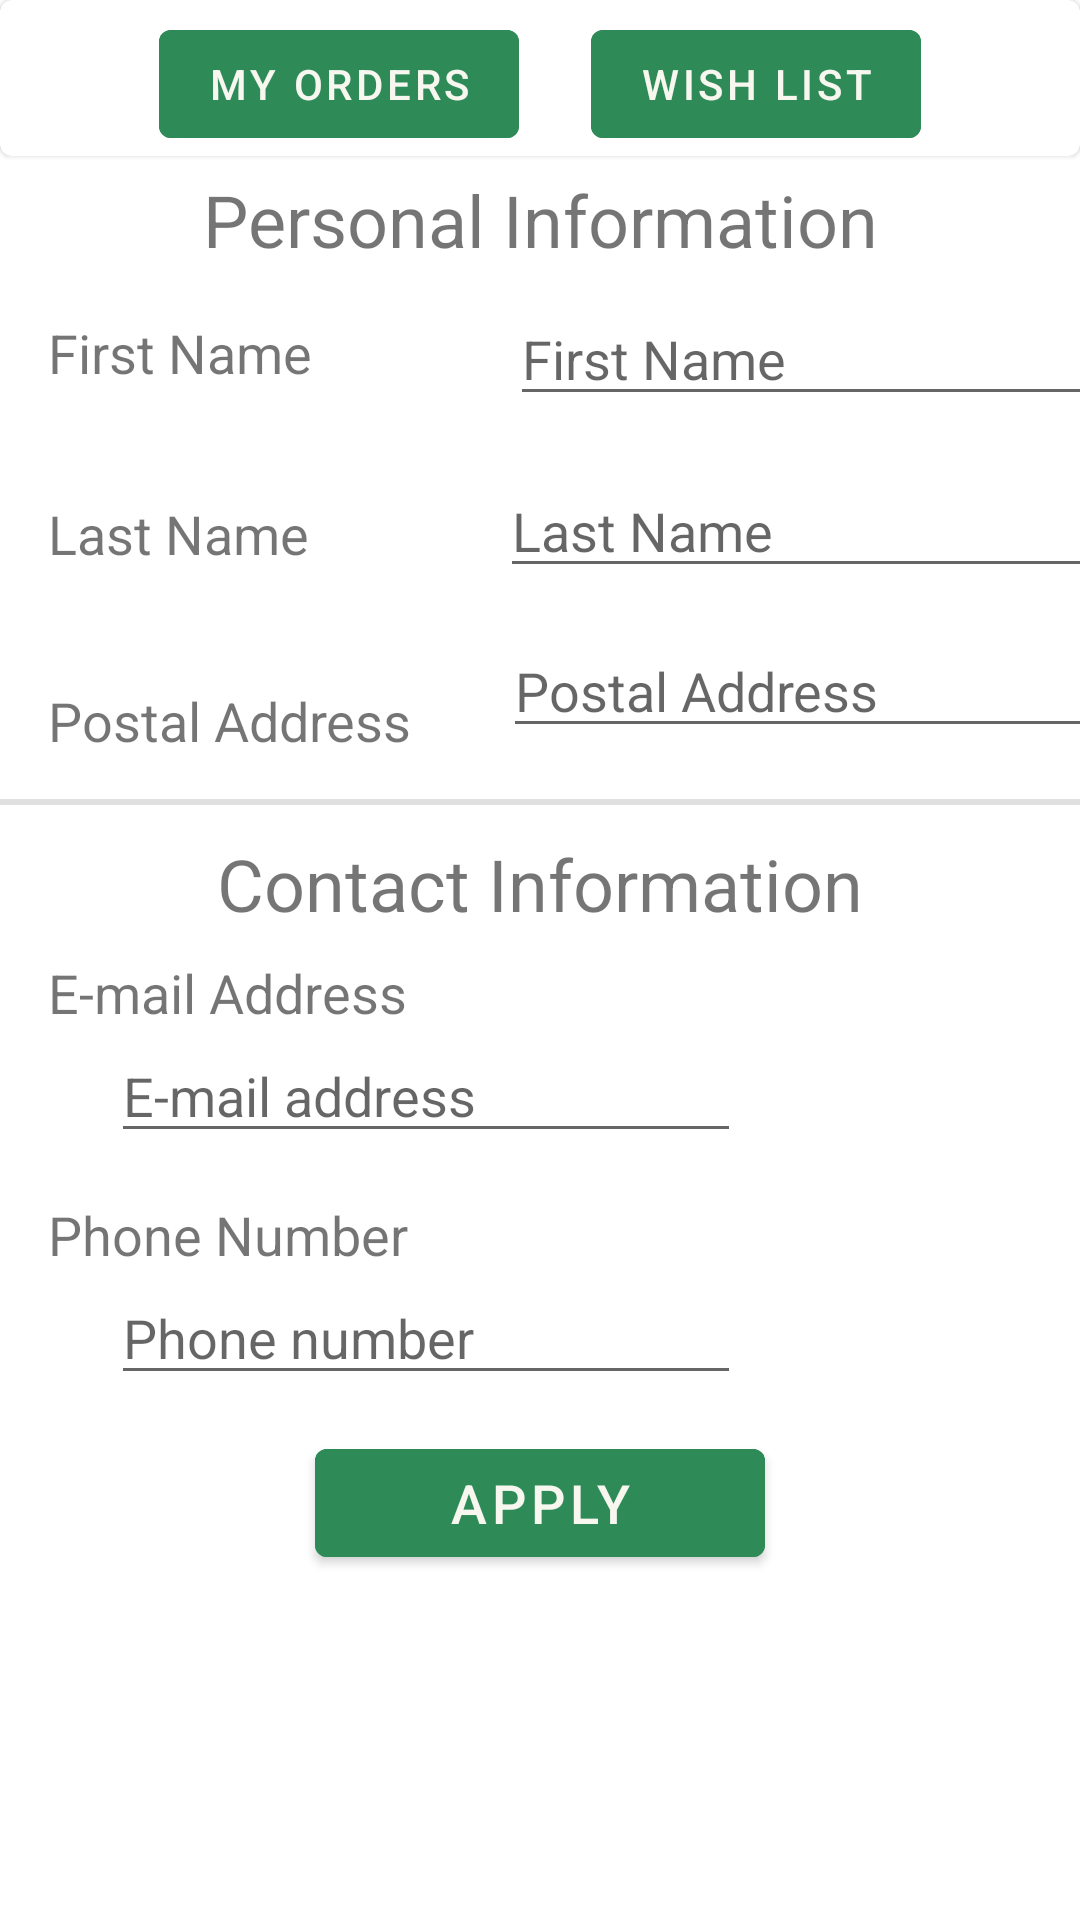

This screen was rendered from an Android layout file. Write that file and the resources it references.
<!-- AndroidManifest.xml: application theme WhiteTheme -->
<!-- res/layout/activity_user_profile.xml -->
<?xml version="1.0" encoding="utf-8"?>
<ScrollView xmlns:android="http://schemas.android.com/apk/res/android"
    xmlns:app="http://schemas.android.com/apk/res-auto"
    xmlns:tools="http://schemas.android.com/tools"
    android:layout_width="match_parent"
    android:layout_height="match_parent"
    android:orientation="vertical"
    app:layout_constraintBottom_toTopOf="parent"
    app:layout_constraintLeft_toLeftOf="parent"
    app:layout_constraintLeft_toRightOf="parent"
    app:layout_constraintTop_toTopOf="parent"
    tools:context="com.example.mobilestore.users.UserProfile">

    <androidx.constraintlayout.widget.ConstraintLayout
        android:layout_width="match_parent"
        android:layout_height="wrap_content"
        android:focusable="true"
        android:focusableInTouchMode="true">

        <TextView
            android:id="@+id/textView"
            android:layout_width="wrap_content"
            android:layout_height="wrap_content"
            android:layout_marginTop="5dp"
            android:text="@string/personal_information"
            android:textSize="24sp"
            app:layout_constraintEnd_toEndOf="parent"
            app:layout_constraintStart_toStartOf="parent"
            app:layout_constraintTop_toBottomOf="@+id/materialCardView" />

        <com.google.android.material.card.MaterialCardView
            android:id="@+id/materialCardView"
            android:layout_width="match_parent"
            android:layout_height="wrap_content"
            app:layout_constraintEnd_toEndOf="parent"
            app:layout_constraintStart_toStartOf="parent"
            app:layout_constraintTop_toTopOf="parent">

            <LinearLayout
                android:layout_width="match_parent"
                android:layout_height="match_parent"
                android:gravity="center_horizontal"
                android:orientation="horizontal">

                <com.google.android.material.button.MaterialButton
                    android:id="@+id/buttonOrders"
                    android:layout_width="wrap_content"
                    android:layout_height="wrap_content"
                    android:layout_marginTop="4dp"
                    android:layout_marginEnd="24dp"
                    android:backgroundTint="@color/green"
                    android:onClick="OrdersPressed"
                    android:text="@string/my_orders"
                    android:textColor="@color/customWhite"
                    app:layout_constraintEnd_toStartOf="@+id/button3"
                    app:layout_constraintStart_toStartOf="parent"
                    app:layout_constraintTop_toTopOf="parent" />

                <com.google.android.material.button.MaterialButton
                    android:id="@+id/button3"
                    android:layout_width="wrap_content"
                    android:layout_height="wrap_content"
                    android:layout_marginTop="4dp"
                    android:backgroundTint="@color/green"
                    android:onClick="WishListPressed"
                    android:text="@string/wish_list"
                    android:textColor="@color/customWhite"
                    app:layout_constraintEnd_toEndOf="parent"
                    app:layout_constraintTop_toTopOf="parent" />

            </LinearLayout>

        </com.google.android.material.card.MaterialCardView>

        <TextView
            android:id="@+id/textView3"
            android:layout_width="wrap_content"
            android:layout_height="wrap_content"
            android:layout_marginStart="16dp"
            android:layout_marginTop="16dp"
            android:text="@string/first_name"
            android:textSize="18sp"
            app:layout_constraintStart_toStartOf="parent"
            app:layout_constraintTop_toBottomOf="@+id/textView" />

        <EditText
            android:id="@+id/editTextProfileFirstName"
            android:layout_width="wrap_content"
            android:layout_height="wrap_content"
            android:layout_marginStart="66dp"
            android:layout_marginTop="8dp"
            android:ems="10"
            android:focusable="false"
            android:hint="@string/first_name"
            app:layout_constraintEnd_toEndOf="parent"
            app:layout_constraintHorizontal_bias="0.0"
            app:layout_constraintStart_toEndOf="@+id/textView3"
            app:layout_constraintTop_toBottomOf="@+id/textView"
            app:layout_goneMarginTop="8dp" />

        <TextView
            android:id="@+id/textView5"
            android:layout_width="wrap_content"
            android:layout_height="wrap_content"
            android:layout_marginStart="16dp"
            android:layout_marginTop="36dp"
            android:text="@string/last_name"
            android:textSize="18sp"
            app:layout_constraintStart_toStartOf="parent"
            app:layout_constraintTop_toBottomOf="@+id/textView3" />

        <EditText
            android:id="@+id/editTextProfileLastName"
            android:layout_width="wrap_content"
            android:layout_height="wrap_content"
            android:layout_marginStart="66dp"
            android:layout_marginTop="16dp"
            android:ems="10"
            android:focusable="false"
            android:hint="@string/last_name"
            android:inputType="textPersonName"
            app:layout_constraintEnd_toEndOf="parent"
            app:layout_constraintHorizontal_bias="0.125"
            app:layout_constraintStart_toEndOf="@+id/textView5"
            app:layout_constraintTop_toBottomOf="@+id/editTextProfileFirstName" />

        <TextView
            android:id="@+id/textView9"
            android:layout_width="wrap_content"
            android:layout_height="wrap_content"
            android:layout_marginStart="16dp"
            android:layout_marginTop="38dp"
            android:text="@string/TextView_postal_address"
            android:textSize="18sp"
            app:layout_constraintStart_toStartOf="parent"
            app:layout_constraintTop_toBottomOf="@+id/textView5" />

        <EditText
            android:id="@+id/editTextTextPostalAddress2"
            android:layout_width="wrap_content"
            android:layout_height="wrap_content"
            android:layout_marginStart="32dp"
            android:layout_marginTop="12dp"
            android:ems="10"
            android:focusable="false"
            android:hint="@string/postal_address"
            android:inputType="textPostalAddress"
            app:layout_constraintEnd_toEndOf="parent"
            app:layout_constraintHorizontal_bias="0.096"
            app:layout_constraintStart_toEndOf="@+id/textView9"
            app:layout_constraintTop_toBottomOf="@+id/editTextProfileLastName" />

        <View
            android:id="@+id/divider3"
            android:layout_width="wrap_content"
            android:layout_height="2dp"
            android:layout_marginTop="17dp"
            android:layout_marginBottom="15dp"
            android:background="?android:attr/listDivider"
            app:layout_constraintEnd_toEndOf="parent"
            app:layout_constraintStart_toStartOf="parent"
            app:layout_constraintTop_toBottomOf="@+id/editTextTextPostalAddress2" />

        <TextView
            android:id="@+id/textView8"
            android:layout_width="wrap_content"
            android:layout_height="wrap_content"
            android:layout_marginTop="29dp"
            android:text="@string/contact_information"
            android:textSize="24sp"
            app:layout_constraintEnd_toEndOf="parent"
            app:layout_constraintStart_toStartOf="parent"
            app:layout_constraintTop_toBottomOf="@+id/editTextTextPostalAddress2" />


        <TextView
            android:id="@+id/textView6"
            android:layout_width="wrap_content"
            android:layout_height="wrap_content"
            android:layout_marginStart="16dp"
            android:layout_marginTop="8dp"
            android:text="@string/e_mail_address"
            android:textSize="18sp"
            app:layout_constraintStart_toStartOf="parent"
            app:layout_constraintTop_toBottomOf="@+id/textView8" />

        <EditText
            android:id="@+id/editTextProfileEmailAddress"
            android:layout_width="wrap_content"
            android:layout_height="wrap_content"
            android:ems="10"
            android:hint="@string/E_mail_address"
            android:inputType="textEmailAddress"
            app:layout_constraintEnd_toEndOf="parent"
            app:layout_constraintHorizontal_bias="0.247"
            app:layout_constraintStart_toStartOf="parent"
            app:layout_constraintTop_toBottomOf="@+id/textView6" />

        <TextView
            android:id="@+id/textView7"
            android:layout_width="wrap_content"
            android:layout_height="wrap_content"
            android:layout_marginStart="16dp"
            android:layout_marginTop="15dp"
            android:text="@string/TextView_phone_number"
            android:textSize="18sp"
            app:layout_constraintStart_toStartOf="parent"
            app:layout_constraintTop_toBottomOf="@+id/editTextProfileEmailAddress" />

        <EditText
            android:id="@+id/editTextProfilePhoneNumber"
            android:layout_width="wrap_content"
            android:layout_height="wrap_content"
            android:ems="10"
            android:hint="@string/phone_number"
            android:inputType="phone"
            app:layout_constraintEnd_toEndOf="parent"
            app:layout_constraintHorizontal_bias="0.247"
            app:layout_constraintStart_toStartOf="parent"
            app:layout_constraintTop_toBottomOf="@+id/textView7" />

        <com.google.android.material.button.MaterialButton
            android:id="@+id/ButtonSendApplyInfo"
            android:layout_width="150dp"
            android:layout_height="match_parent"
            android:layout_gravity="center_horizontal"
            android:layout_marginTop="12dp"
            android:layout_marginBottom="5dp"
            android:backgroundTint="@color/green"
            android:onClick="ApplyButtonClicked"
            android:text="@string/apply"
            android:textColor="@color/customWhite"
            android:textSize="18sp"
            app:layout_constraintBottom_toBottomOf="parent"
            app:layout_constraintEnd_toEndOf="parent"
            app:layout_constraintStart_toStartOf="parent"
            app:layout_constraintTop_toBottomOf="@+id/editTextProfilePhoneNumber"
            app:strokeColor="@color/customWhite" />

    </androidx.constraintlayout.widget.ConstraintLayout>

</ScrollView>
<!-- resources referenced by this layout -->
<resources>
  <color name="customWhite">#F7F7F0</color>
  <color name="green">#2E8B57</color>
  <string name="E_mail_address">E-mail address</string>
  <string name="TextView_phone_number">Phone Number</string>
  <string name="TextView_postal_address">Postal Address</string>
  <string name="apply">Apply</string>
  <string name="contact_information">Contact Information</string>
  <string name="e_mail_address">E-mail Address</string>
  <string name="first_name">First Name</string>
  <string name="last_name">Last Name</string>
  <string name="my_orders">My Orders</string>
  <string name="personal_information">Personal Information</string>
  <string name="phone_number">Phone number</string>
  <string name="postal_address">Postal Address</string>
  <string name="wish_list">Wish List</string>
  <style name="WhiteTheme" parent="Theme.MaterialComponents.Light.DarkActionBar">
          <item name="textInputStyle">@style/LoginTextInputLayoutStyleWhite</item>
          <item name="colorPrimaryDark">#000000</item>
          <item name="tabSelectedTextColor">#000000</item>
          <item name="android:textColorPrimary">#000000</item>
          <item name="android:drawablePadding">5dp</item>
          <item name="android:colorControlActivated">@color/green</item>
          <item name="android:colorControlHighlight">@color/green</item>
      </style>
  <style name="LoginTextInputLayoutStyleWhite" parent="Widget.MaterialComponents.TextInputLayout.OutlinedBox.Dense">
          <item name="boxStrokeColor">@color/green</item>
          <item name="boxStrokeWidth">1dp</item>
          <item name="hintTextColor">@color/green</item>
      </style>
</resources>
